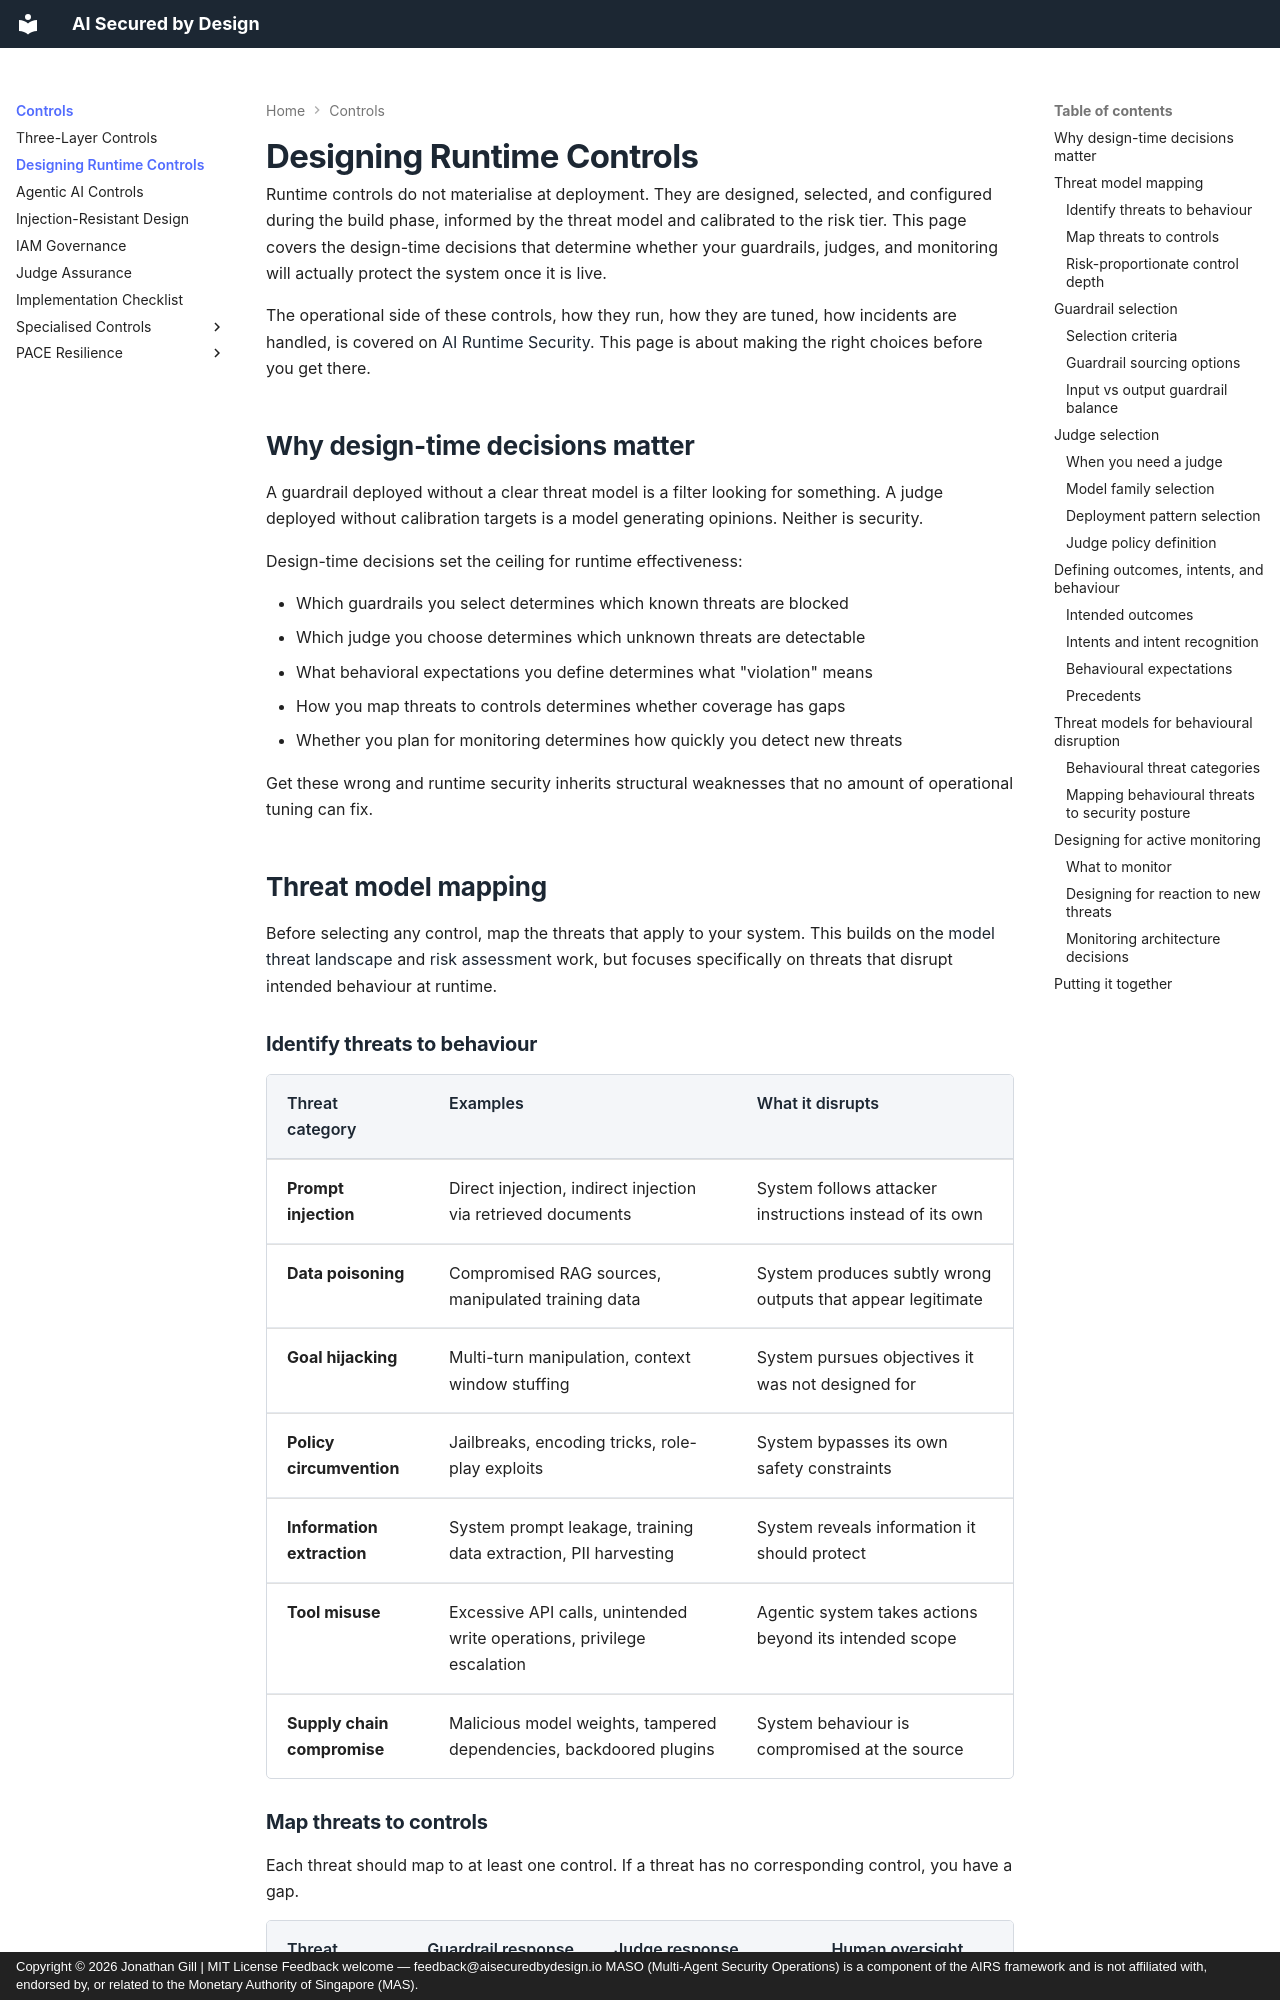

repository: JonathanCGill/aisecuredbydesign.io · page: building/secure-design-guardrails/index.html · generator: mkdocs · copyright: Copyright © 2026 Jonathan Gill | MIT License Feedback welcome — feedback@aisecuredbydesign.io MASO (Multi-Agent Security Operations) is a component of the AIRS framework and is not affiliated with, endorsed by, or related to the Monetary Authority of Singapore (MAS).

---
description: How to select guardrails, choose judge models, define behavioral expectations, map threats to controls, and design for active monitoring before deployment.
---

# Designing Runtime Controls

Runtime controls do not materialise at deployment. They are designed, selected, and configured during the build phase, informed by the threat model and calibrated to the risk tier. This page covers the design-time decisions that determine whether your guardrails, judges, and monitoring will actually protect the system once it is live.

The operational side of these controls, how they run, how they are tuned, how incidents are handled, is covered on [AI Runtime Security](https://airuntimesecurity.io/). This page is about making the right choices before you get there.

## Why design-time decisions matter

A guardrail deployed without a clear threat model is a filter looking for something. A judge deployed without calibration targets is a model generating opinions. Neither is security.

Design-time decisions set the ceiling for runtime effectiveness:

- Which guardrails you select determines which known threats are blocked
- Which judge you choose determines which unknown threats are detectable
- What behavioral expectations you define determines what "violation" means
- How you map threats to controls determines whether coverage has gaps
- Whether you plan for monitoring determines how quickly you detect new threats

Get these wrong and runtime security inherits structural weaknesses that no amount of operational tuning can fix.

## Threat model mapping

Before selecting any control, map the threats that apply to your system. This builds on the [model threat landscape](model-selection/threat-landscape.md) and [risk assessment](../getting-started/risk-classification.md) work, but focuses specifically on threats that disrupt intended behaviour at runtime.

### Identify threats to behaviour

| Threat category | Examples | What it disrupts |
|----------------|----------|-----------------|
| **Prompt injection** | Direct injection, indirect injection via retrieved documents | System follows attacker instructions instead of its own |
| **Data poisoning** | Compromised RAG sources, manipulated training data | System produces subtly wrong outputs that appear legitimate |
| **Goal hijacking** | Multi-turn manipulation, context window stuffing | System pursues objectives it was not designed for |
| **Policy circumvention** | Jailbreaks, encoding tricks, role-play exploits | System bypasses its own safety constraints |
| **Information extraction** | System prompt leakage, training data extraction, PII harvesting | System reveals information it should protect |
| **Tool misuse** | Excessive API calls, unintended write operations, privilege escalation | Agentic system takes actions beyond its intended scope |
| **Supply chain compromise** | Malicious model weights, tampered dependencies, backdoored plugins | System behaviour is compromised at the source |
